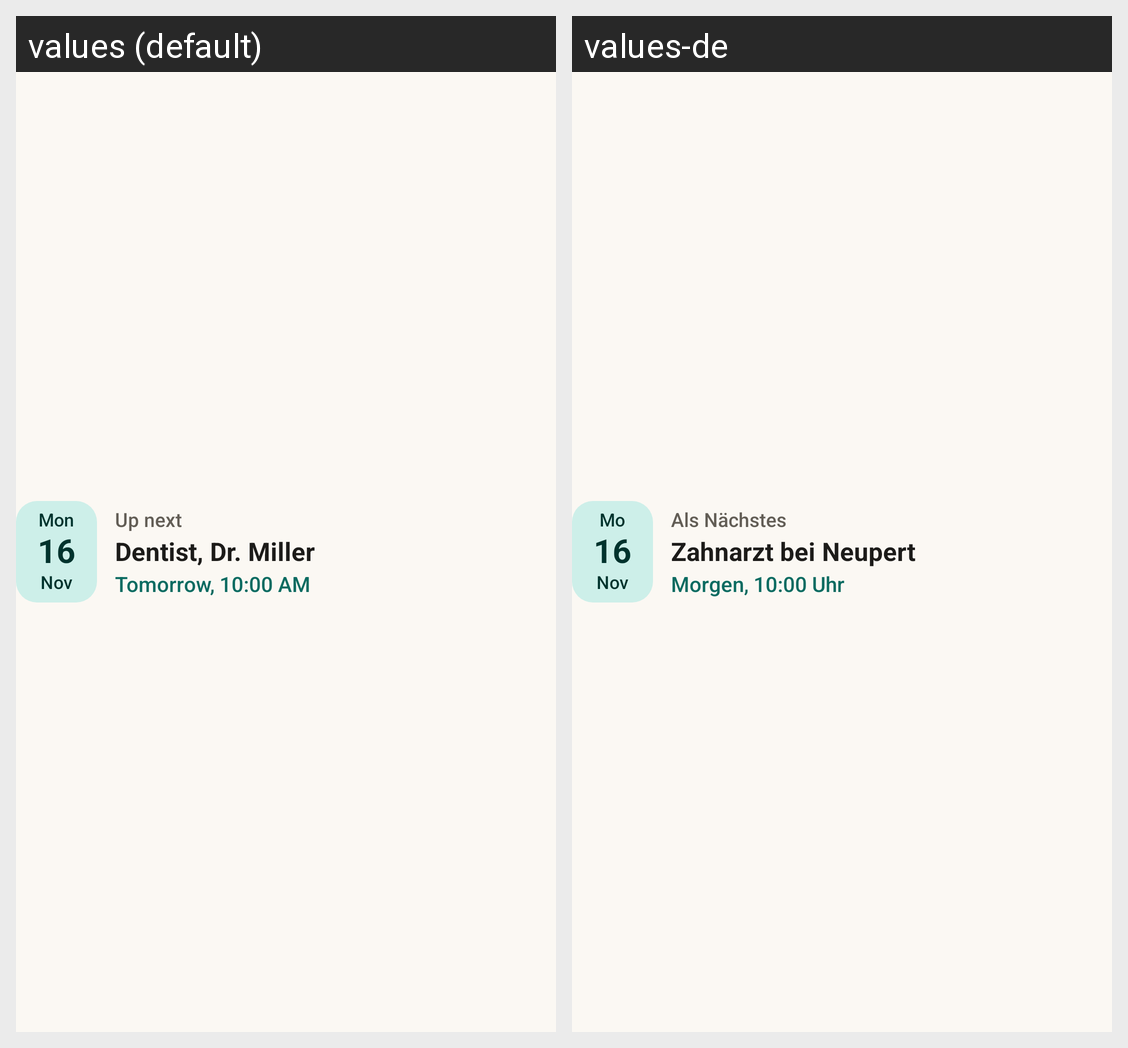

Locale-by-locale string values for the Android screen shown in this grid:
Android screen res/layout/widget_next_head_sample.xml rendered under 2 locales, left to right: values (default), values-de. Device: Nexus 5 (rendered at 1080×1920; each locale shown at half size, 540×960, under a caption strip naming it); theme Theme.Merks.
Strings drawn on this screen, with the default value and each locale's value (text and hints the layout hard-codes, and strings that could not be matched under every locale, appear in the picture but are not listed):

widget_sample_weekday
  values: Mon
  values-de: Mo

widget_sample_day
  values: 16
  values-de: 16  [not translated; the default value is used]

widget_sample_month
  values: Nov
  values-de: Nov

next_up_label
  values: Up next
  values-de: Als Nächstes

widget_sample_title
  values: Dentist, Dr. Miller
  values-de: Zahnarzt bei Neupert

widget_sample_when
  values: Tomorrow, 10:00 AM
  values-de: Morgen, 10:00 Uhr
